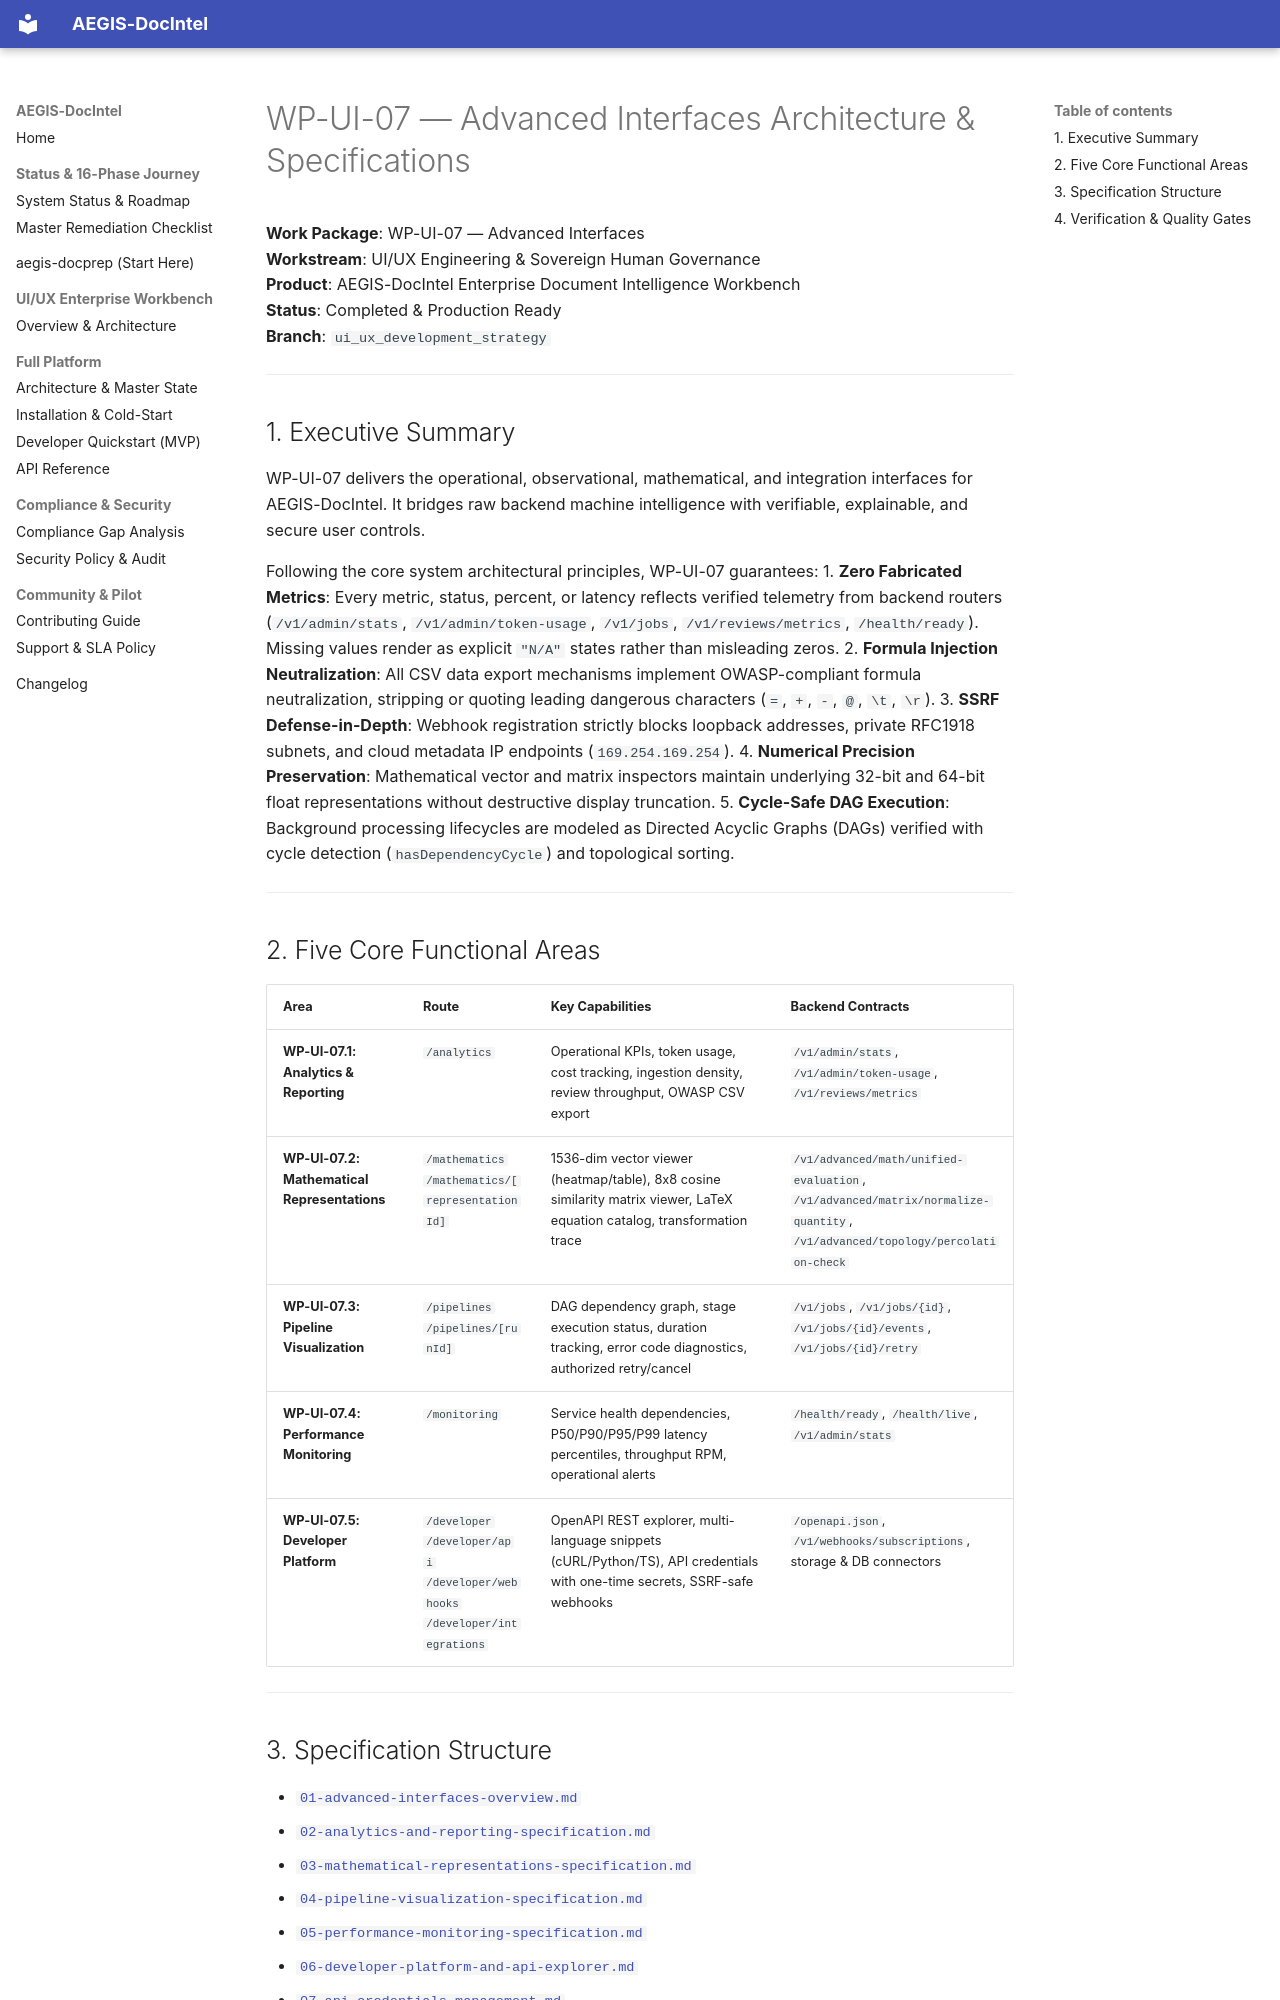

repository: SahilKhutey/AEGIS-DocIntel · page: ui-ux/wp-ui-07-advanced-interfaces/index.html · generator: mkdocs

# WP-UI-07 — Advanced Interfaces Architecture & Specifications

**Work Package**: WP-UI-07 — Advanced Interfaces  
**Workstream**: UI/UX Engineering & Sovereign Human Governance  
**Product**: AEGIS-DocIntel Enterprise Document Intelligence Workbench  
**Status**: Completed & Production Ready  
**Branch**: `ui_ux_development_strategy`  

---

## 1. Executive Summary

WP-UI-07 delivers the operational, observational, mathematical, and integration interfaces for AEGIS-DocIntel. It bridges raw backend machine intelligence with verifiable, explainable, and secure user controls.

Following the core system architectural principles, WP-UI-07 guarantees:
1. **Zero Fabricated Metrics**: Every metric, status, percent, or latency reflects verified telemetry from backend routers (`/v1/admin/stats`, `/v1/admin/token-usage`, `/v1/jobs`, `/v1/reviews/metrics`, `/health/ready`). Missing values render as explicit `"N/A"` states rather than misleading zeros.
2. **Formula Injection Neutralization**: All CSV data export mechanisms implement OWASP-compliant formula neutralization, stripping or quoting leading dangerous characters (`=`, `+`, `-`, `@`, `\t`, `\r`).
3. **SSRF Defense-in-Depth**: Webhook registration strictly blocks loopback addresses, private RFC1918 subnets, and cloud metadata IP endpoints (`169.254.169.254`).
4. **Numerical Precision Preservation**: Mathematical vector and matrix inspectors maintain underlying 32-bit and 64-bit float representations without destructive display truncation.
5. **Cycle-Safe DAG Execution**: Background processing lifecycles are modeled as Directed Acyclic Graphs (DAGs) verified with cycle detection (`hasDependencyCycle`) and topological sorting.

---

## 2. Five Core Functional Areas

| Area | Route | Key Capabilities | Backend Contracts |
| :--- | :--- | :--- | :--- |
| **WP-UI-07.1: Analytics & Reporting** | `/analytics` | Operational KPIs, token usage, cost tracking, ingestion density, review throughput, OWASP CSV export | `/v1/admin/stats`, `/v1/admin/token-usage`, `/v1/reviews/metrics` |
| **WP-UI-07.2: Mathematical Representations** | `/mathematics`<br>`/mathematics/[representationId]` | 1536-dim vector viewer (heatmap/table), 8x8 cosine similarity matrix viewer, LaTeX equation catalog, transformation trace | `/v1/advanced/math/unified-evaluation`, `/v1/advanced/matrix/normalize-quantity`, `/v1/advanced/topology/percolation-check` |
| **WP-UI-07.3: Pipeline Visualization** | `/pipelines`<br>`/pipelines/[runId]` | DAG dependency graph, stage execution status, duration tracking, error code diagnostics, authorized retry/cancel | `/v1/jobs`, `/v1/jobs/{id}`, `/v1/jobs/{id}/events`, `/v1/jobs/{id}/retry` |
| **WP-UI-07.4: Performance Monitoring** | `/monitoring` | Service health dependencies, P50/P90/P95/P99 latency percentiles, throughput RPM, operational alerts | `/health/ready`, `/health/live`, `/v1/admin/stats` |
| **WP-UI-07.5: Developer Platform** | `/developer`<br>`/developer/api`<br>`/developer/webhooks`<br>`/developer/integrations` | OpenAPI REST explorer, multi-language snippets (cURL/Python/TS), API credentials with one-time secrets, SSRF-safe webhooks | `/openapi.json`, `/v1/webhooks/subscriptions`, storage & DB connectors |

---
